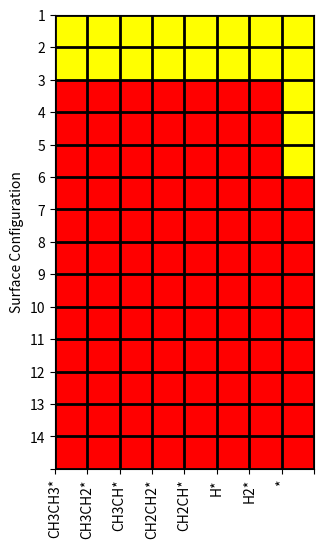
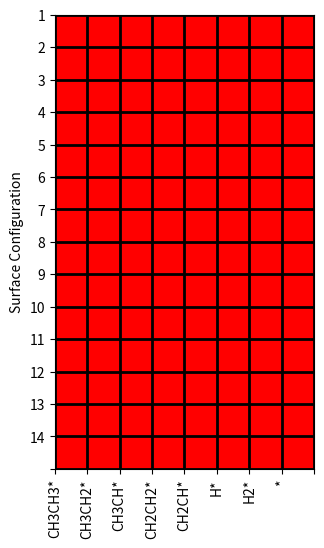
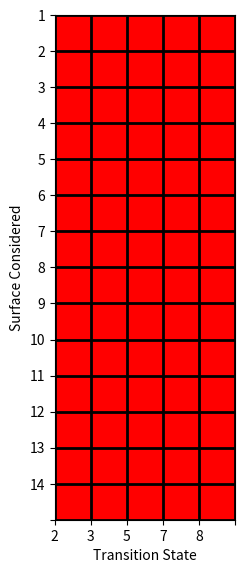
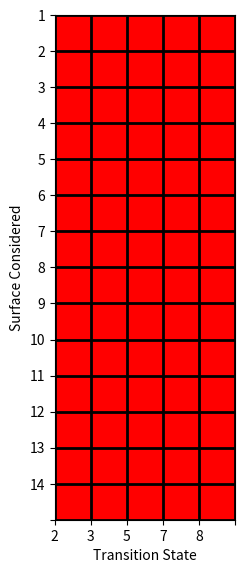

Python code for these plots, in order:
import matplotlib.pyplot as plt
from matplotlib import colors
import numpy as np

data = np.random.rand(14, 8) * 40
data = np.zeros((14, 8))
print(data)
data[0][:] = 15
data[1][:] = 15
data[2][7] = 15
data[3][7] = 15
data[4][7] = 15
# create discrete colormap
cmap = colors.ListedColormap(['red', 'yellow', 'green'])
bounds = [0,10,20,30]
norm = colors.BoundaryNorm(bounds, cmap.N)

fig, ax = plt.subplots(figsize=(4/1.2,7/1.2))
ax.imshow(data, cmap=cmap, norm=norm)

surface = [1,2,3,4,5,6,7,8,9,10,11,12,13,14,'']
species = ['CH3CH3*','CH3CH2*','CH3CH*','CH2CH2*','CH2CH*','H*','H2*','*','']

# draw gridlines
ax.grid(which='major', axis='both', linestyle='-', color='k', linewidth=2)
ax.set_xticks(np.arange(-0.5, 8, 1));
ax.set_yticks(np.arange(-0.5, 14, 1));

ax.set_ylabel('Surface Configuration')
ax.set_yticklabels(surface)
#ax.set_xlabel('Surface Species')
ax.set_xticklabels(species)
plt.xticks(rotation=90)
fig.tight_layout()
plt.show()

data = np.random.rand(14, 8) * 40
data = np.zeros((14, 8))
print(data)
# create discrete colormap
cmap = colors.ListedColormap(['red', 'yellow', 'green'])
bounds = [0,10,20,30]
norm = colors.BoundaryNorm(bounds, cmap.N)

fig, ax = plt.subplots(figsize=(4/1.2,7/1.2))
ax.imshow(data, cmap=cmap, norm=norm)

surface = [1,2,3,4,5,6,7,8,9,10,11,12,13,14,'']
species = ['CH3CH3*','CH3CH2*','CH3CH*','CH2CH2*','CH2CH*','H*','H2*','*','']

# draw gridlines
ax.grid(which='major', axis='both', linestyle='-', color='k', linewidth=2)
ax.set_xticks(np.arange(-0.5, 8, 1));
ax.set_yticks(np.arange(-0.5, 14, 1));

ax.set_ylabel('Surface Configuration')
ax.set_yticklabels(surface)
#ax.set_xlabel('Surface Species')
ax.set_xticklabels(species)
plt.xticks(rotation=90)
fig.tight_layout()
plt.show()

data = np.random.rand(14, 5) * 40
data = np.zeros((14, 5))
print(data)
# create discrete colormap
cmap = colors.ListedColormap(['red', 'yellow', 'green'])
bounds = [0,10,20,30]
norm = colors.BoundaryNorm(bounds, cmap.N)

fig, ax = plt.subplots(figsize=(4/1.4,7/1.2))
ax.imshow(data, cmap=cmap, norm=norm)

surface = [1,2,3,4,5,6,7,8,9,10,11,12,13,14,'']
species = ['2','3','5','7','8','']

# draw gridlines
ax.grid(which='major', axis='both', linestyle='-', color='k', linewidth=2)
ax.set_xticks(np.arange(-0.5, 5, 1));
ax.set_yticks(np.arange(-0.5, 14, 1));

ax.set_ylabel('Surface Considered')
ax.set_yticklabels(surface)
ax.set_xlabel('Transition State')
ax.set_xticklabels(species)
fig.tight_layout()

plt.show()

data = np.random.rand(14, 5) * 40
data = np.zeros((14, 5))
print(data)
# create discrete colormap
cmap = colors.ListedColormap(['red', 'yellow', 'green'])
bounds = [0,10,20,30]
norm = colors.BoundaryNorm(bounds, cmap.N)

fig, ax = plt.subplots(figsize=(4/1.4,7/1.2))
ax.imshow(data, cmap=cmap, norm=norm)

surface = [1,2,3,4,5,6,7,8,9,10,11,12,13,14,'']
species = ['2','3','5','7','8','']

# draw gridlines
ax.grid(which='major', axis='both', linestyle='-', color='k', linewidth=2)
ax.set_xticks(np.arange(-0.5, 5, 1));
ax.set_yticks(np.arange(-0.5, 14, 1));

ax.set_ylabel('Surface Considered')
ax.set_yticklabels(surface)
ax.set_xlabel('Transition State')
ax.set_xticklabels(species)
fig.tight_layout()

plt.show()